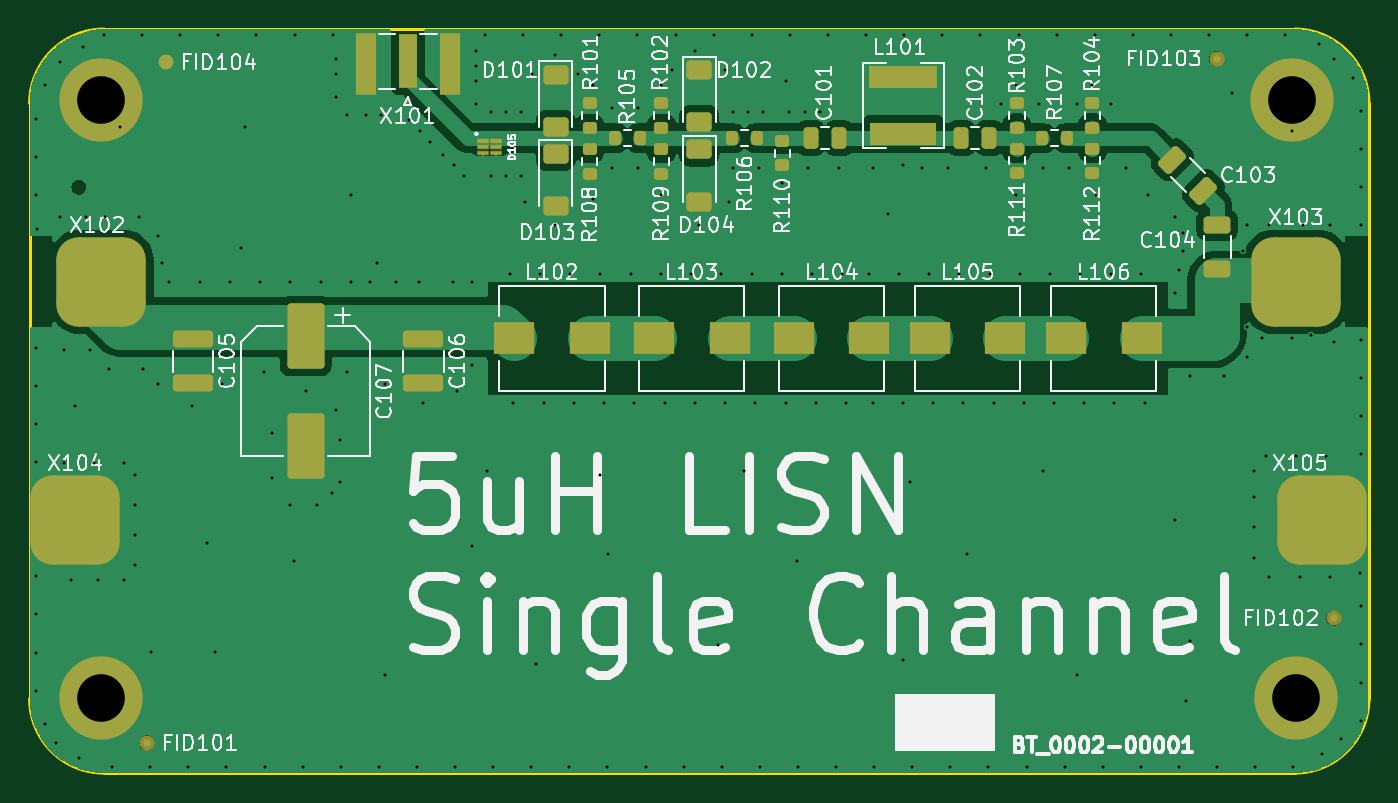
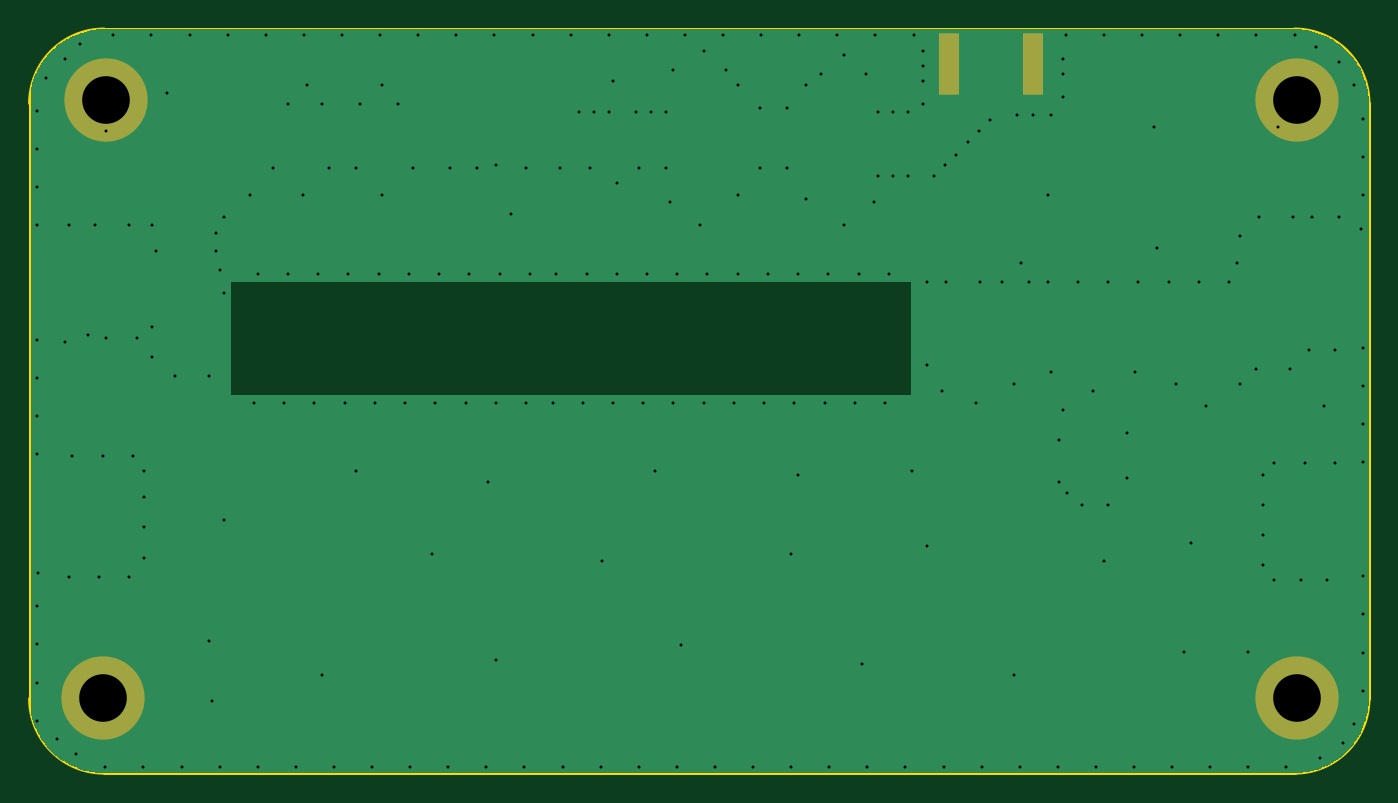
Circuit board: 11 layer files. Board 90.0 x 50.0 mm.
- bottom_copper: LISN_5u-B_Cu.gbr (18138 bytes)
- bottom_mask: LISN_5u-B_Mask.gbr (909 bytes)
- paste: LISN_5u-B_Paste.gbr (550 bytes)
- bottom_silk: LISN_5u-B_Silkscreen.gbr (451 bytes)
- outline: LISN_5u-Edge_Cuts.gbr (982 bytes)
- top_copper: LISN_5u-F_Cu.gbr (62961 bytes)
- top_mask: LISN_5u-F_Mask.gbr (5358 bytes)
- paste: LISN_5u-F_Paste.gbr (4694 bytes)
- top_silk: LISN_5u-F_Silkscreen.gbr (110744 bytes)
- drill: LISN_5u-NPTH.drl (269 bytes)
- drill: LISN_5u-PTH.drl (5701 bytes)

=== bottom_copper: LISN_5u-B_Cu.gbr (18138 bytes, source omitted) ===
=== bottom_mask: LISN_5u-B_Mask.gbr ===
%TF.GenerationSoftware,KiCad,Pcbnew,8.0.5*%
%TF.CreationDate,2024-11-14T08:39:16+01:00*%
%TF.ProjectId,LISN_5u,4c49534e-5f35-4752-9e6b-696361645f70,rev?*%
%TF.SameCoordinates,Original*%
%TF.FileFunction,Soldermask,Bot*%
%TF.FilePolarity,Negative*%
%FSLAX46Y46*%
G04 Gerber Fmt 4.6, Leading zero omitted, Abs format (unit mm)*
G04 Created by KiCad (PCBNEW 8.0.5) date 2024-11-14 08:39:16*
%MOMM*%
%LPD*%
G01*
G04 APERTURE LIST*
%ADD10C,3.600000*%
%ADD11C,5.600000*%
%ADD12R,1.350000X4.200000*%
G04 APERTURE END LIST*
D10*
%TO.C,H104*%
X74634000Y-113792000D03*
D11*
X74634000Y-113792000D03*
%TD*%
D10*
%TO.C,H103*%
X154898000Y-113792000D03*
D11*
X154898000Y-113792000D03*
%TD*%
D10*
%TO.C,H102*%
X154644000Y-73660000D03*
D11*
X154644000Y-73660000D03*
%TD*%
D10*
%TO.C,H101*%
X74634000Y-73660000D03*
D11*
X74634000Y-73660000D03*
%TD*%
D12*
%TO.C,X101*%
X98033000Y-71210500D03*
X92383000Y-71210500D03*
%TD*%
M02*

=== paste: LISN_5u-B_Paste.gbr ===
%TF.GenerationSoftware,KiCad,Pcbnew,8.0.5*%
%TF.CreationDate,2024-11-14T08:39:16+01:00*%
%TF.ProjectId,LISN_5u,4c49534e-5f35-4752-9e6b-696361645f70,rev?*%
%TF.SameCoordinates,Original*%
%TF.FileFunction,Paste,Bot*%
%TF.FilePolarity,Positive*%
%FSLAX46Y46*%
G04 Gerber Fmt 4.6, Leading zero omitted, Abs format (unit mm)*
G04 Created by KiCad (PCBNEW 8.0.5) date 2024-11-14 08:39:16*
%MOMM*%
%LPD*%
G01*
G04 APERTURE LIST*
%ADD10R,1.350000X4.200000*%
G04 APERTURE END LIST*
D10*
%TO.C,X101*%
X98033000Y-71210500D03*
X92383000Y-71210500D03*
%TD*%
M02*

=== bottom_silk: LISN_5u-B_Silkscreen.gbr ===
%TF.GenerationSoftware,KiCad,Pcbnew,8.0.5*%
%TF.CreationDate,2024-11-14T08:39:16+01:00*%
%TF.ProjectId,LISN_5u,4c49534e-5f35-4752-9e6b-696361645f70,rev?*%
%TF.SameCoordinates,Original*%
%TF.FileFunction,Legend,Bot*%
%TF.FilePolarity,Positive*%
%FSLAX46Y46*%
G04 Gerber Fmt 4.6, Leading zero omitted, Abs format (unit mm)*
G04 Created by KiCad (PCBNEW 8.0.5) date 2024-11-14 08:39:16*
%MOMM*%
%LPD*%
G01*
G04 APERTURE LIST*
G04 APERTURE END LIST*
M02*

=== outline: LISN_5u-Edge_Cuts.gbr ===
%TF.GenerationSoftware,KiCad,Pcbnew,8.0.5*%
%TF.CreationDate,2024-11-14T08:39:16+01:00*%
%TF.ProjectId,LISN_5u,4c49534e-5f35-4752-9e6b-696361645f70,rev?*%
%TF.SameCoordinates,Original*%
%TF.FileFunction,Profile,NP*%
%FSLAX46Y46*%
G04 Gerber Fmt 4.6, Leading zero omitted, Abs format (unit mm)*
G04 Created by KiCad (PCBNEW 8.0.5) date 2024-11-14 08:39:16*
%MOMM*%
%LPD*%
G01*
G04 APERTURE LIST*
%TA.AperFunction,Profile*%
%ADD10C,0.200000*%
%TD*%
G04 APERTURE END LIST*
D10*
X74808000Y-118872000D02*
G75*
G02*
X69808000Y-113872001I0J5000000D01*
G01*
X154808000Y-68872000D02*
G75*
G02*
X159808000Y-73872000I0J-5000000D01*
G01*
X159808000Y-73872000D02*
X159808000Y-113872000D01*
X74807999Y-68872000D02*
X154808000Y-68872000D01*
X159808000Y-113872000D02*
G75*
G02*
X154808000Y-118872000I-5000000J0D01*
G01*
X69808000Y-113872001D02*
X69808000Y-73872000D01*
X69808000Y-73872000D02*
G75*
G02*
X74807999Y-68872000I5000000J0D01*
G01*
X154808000Y-118872000D02*
X74808000Y-118872000D01*
M02*

=== top_copper: LISN_5u-F_Cu.gbr (62961 bytes, source omitted) ===
=== top_mask: LISN_5u-F_Mask.gbr ===
%TF.GenerationSoftware,KiCad,Pcbnew,8.0.5*%
%TF.CreationDate,2024-11-14T08:39:16+01:00*%
%TF.ProjectId,LISN_5u,4c49534e-5f35-4752-9e6b-696361645f70,rev?*%
%TF.SameCoordinates,Original*%
%TF.FileFunction,Soldermask,Top*%
%TF.FilePolarity,Negative*%
%FSLAX46Y46*%
G04 Gerber Fmt 4.6, Leading zero omitted, Abs format (unit mm)*
G04 Created by KiCad (PCBNEW 8.0.5) date 2024-11-14 08:39:16*
%MOMM*%
%LPD*%
G01*
G04 APERTURE LIST*
G04 Aperture macros list*
%AMRoundRect*
0 Rectangle with rounded corners*
0 $1 Rounding radius*
0 $2 $3 $4 $5 $6 $7 $8 $9 X,Y pos of 4 corners*
0 Add a 4 corners polygon primitive as box body*
4,1,4,$2,$3,$4,$5,$6,$7,$8,$9,$2,$3,0*
0 Add four circle primitives for the rounded corners*
1,1,$1+$1,$2,$3*
1,1,$1+$1,$4,$5*
1,1,$1+$1,$6,$7*
1,1,$1+$1,$8,$9*
0 Add four rect primitives between the rounded corners*
20,1,$1+$1,$2,$3,$4,$5,0*
20,1,$1+$1,$4,$5,$6,$7,0*
20,1,$1+$1,$6,$7,$8,$9,0*
20,1,$1+$1,$8,$9,$2,$3,0*%
G04 Aperture macros list end*
%ADD10C,3.600000*%
%ADD11C,5.600000*%
%ADD12RoundRect,0.250000X-1.100000X0.325000X-1.100000X-0.325000X1.100000X-0.325000X1.100000X0.325000X0*%
%ADD13RoundRect,0.200000X-0.275000X0.200000X-0.275000X-0.200000X0.275000X-0.200000X0.275000X0.200000X0*%
%ADD14C,1.000000*%
%ADD15RoundRect,0.250000X-0.600000X0.400000X-0.600000X-0.400000X0.600000X-0.400000X0.600000X0.400000X0*%
%ADD16RoundRect,0.250000X-0.689429X-0.229810X-0.229810X-0.689429X0.689429X0.229810X0.229810X0.689429X0*%
%ADD17R,2.700000X2.200000*%
%ADD18RoundRect,0.200000X-0.200000X-0.275000X0.200000X-0.275000X0.200000X0.275000X-0.200000X0.275000X0*%
%ADD19RoundRect,1.500000X-1.500000X-1.500000X1.500000X-1.500000X1.500000X1.500000X-1.500000X1.500000X0*%
%ADD20RoundRect,0.250000X-0.650000X0.325000X-0.650000X-0.325000X0.650000X-0.325000X0.650000X0.325000X0*%
%ADD21RoundRect,0.250000X-0.250000X-0.475000X0.250000X-0.475000X0.250000X0.475000X-0.250000X0.475000X0*%
%ADD22RoundRect,0.050000X-0.337500X0.100000X-0.337500X-0.100000X0.337500X-0.100000X0.337500X0.100000X0*%
%ADD23RoundRect,0.250000X-1.000000X1.950000X-1.000000X-1.950000X1.000000X-1.950000X1.000000X1.950000X0*%
%ADD24R,4.500000X1.550000*%
%ADD25R,4.550000X1.550000*%
%ADD26R,1.270000X3.600000*%
%ADD27R,1.350000X4.200000*%
G04 APERTURE END LIST*
D10*
%TO.C,H104*%
X74634000Y-113792000D03*
D11*
X74634000Y-113792000D03*
%TD*%
D10*
%TO.C,H103*%
X154898000Y-113792000D03*
D11*
X154898000Y-113792000D03*
%TD*%
D10*
%TO.C,H102*%
X154644000Y-73660000D03*
D11*
X154644000Y-73660000D03*
%TD*%
D10*
%TO.C,H101*%
X74634000Y-73660000D03*
D11*
X74634000Y-73660000D03*
%TD*%
D12*
%TO.C,C106*%
X96266000Y-89711000D03*
X96266000Y-92661000D03*
%TD*%
D13*
%TO.C,R111*%
X136144000Y-76899000D03*
X136144000Y-78549000D03*
%TD*%
%TO.C,R108*%
X107442000Y-76962000D03*
X107442000Y-78612000D03*
%TD*%
D14*
%TO.C,FID103*%
X149564000Y-70866000D03*
%TD*%
D15*
%TO.C,D102*%
X114808000Y-71628000D03*
X114808000Y-75128000D03*
%TD*%
D16*
%TO.C,C103*%
X146584983Y-77652983D03*
X148670949Y-79738949D03*
%TD*%
D17*
%TO.C,L106*%
X139426000Y-89662000D03*
X144526000Y-89662000D03*
%TD*%
D18*
%TO.C,R106*%
X117031000Y-76200000D03*
X118681000Y-76200000D03*
%TD*%
D19*
%TO.C,X104*%
X72856000Y-101854000D03*
%TD*%
D13*
%TO.C,R101*%
X107442000Y-73851000D03*
X107442000Y-75501000D03*
%TD*%
%TO.C,R102*%
X112268000Y-73851000D03*
X112268000Y-75501000D03*
%TD*%
D18*
%TO.C,R105*%
X109157000Y-76200000D03*
X110807000Y-76200000D03*
%TD*%
D14*
%TO.C,FID102*%
X157438000Y-108458000D03*
%TD*%
%TO.C,FID104*%
X78952000Y-71120000D03*
%TD*%
D18*
%TO.C,R107*%
X137859000Y-76200000D03*
X139509000Y-76200000D03*
%TD*%
D17*
%TO.C,L103*%
X111740000Y-89662000D03*
X116840000Y-89662000D03*
%TD*%
%TO.C,L104*%
X121138000Y-89662000D03*
X126238000Y-89662000D03*
%TD*%
D19*
%TO.C,X102*%
X74634000Y-85852000D03*
%TD*%
D12*
%TO.C,C105*%
X80772000Y-89711000D03*
X80772000Y-92661000D03*
%TD*%
D15*
%TO.C,D104*%
X114808000Y-76962000D03*
X114808000Y-80462000D03*
%TD*%
D20*
%TO.C,C104*%
X149606000Y-82042000D03*
X149606000Y-84992000D03*
%TD*%
D15*
%TO.C,D103*%
X105156000Y-77244000D03*
X105156000Y-80744000D03*
%TD*%
D17*
%TO.C,L102*%
X102342000Y-89662000D03*
X107442000Y-89662000D03*
%TD*%
D21*
%TO.C,C101*%
X122306001Y-76200000D03*
X124206001Y-76200000D03*
%TD*%
D22*
%TO.C,D105*%
X100288000Y-76416000D03*
X100288000Y-76816000D03*
X100288000Y-77216000D03*
X101163000Y-77216000D03*
X101163000Y-76816000D03*
X101163000Y-76416000D03*
%TD*%
D17*
%TO.C,L105*%
X130282000Y-89662000D03*
X135382000Y-89662000D03*
%TD*%
D19*
%TO.C,X105*%
X156676000Y-101854000D03*
%TD*%
D13*
%TO.C,R109*%
X112268000Y-76962000D03*
X112268000Y-78612000D03*
%TD*%
D14*
%TO.C,FID101*%
X77682000Y-116840000D03*
%TD*%
D13*
%TO.C,R103*%
X136144000Y-73851000D03*
X136144000Y-75501000D03*
%TD*%
D21*
%TO.C,C102*%
X132400000Y-76200000D03*
X134300000Y-76200000D03*
%TD*%
D23*
%TO.C,C107*%
X88350000Y-89518000D03*
X88350000Y-96918000D03*
%TD*%
D15*
%TO.C,D101*%
X105156000Y-71938000D03*
X105156000Y-75438000D03*
%TD*%
D24*
%TO.C,L101*%
X128524000Y-75945999D03*
D25*
X128524000Y-72095999D03*
%TD*%
D13*
%TO.C,R112*%
X141224000Y-76899000D03*
X141224000Y-78549000D03*
%TD*%
%TO.C,R104*%
X141224000Y-73851000D03*
X141224000Y-75501000D03*
%TD*%
D26*
%TO.C,X101*%
X95208000Y-71010500D03*
D27*
X98033000Y-71210500D03*
X92383000Y-71210500D03*
%TD*%
D19*
%TO.C,X103*%
X154898000Y-85852000D03*
%TD*%
D13*
%TO.C,R110*%
X120396000Y-76391000D03*
X120396000Y-78041000D03*
%TD*%
M02*

=== paste: LISN_5u-F_Paste.gbr ===
%TF.GenerationSoftware,KiCad,Pcbnew,8.0.5*%
%TF.CreationDate,2024-11-14T08:39:16+01:00*%
%TF.ProjectId,LISN_5u,4c49534e-5f35-4752-9e6b-696361645f70,rev?*%
%TF.SameCoordinates,Original*%
%TF.FileFunction,Paste,Top*%
%TF.FilePolarity,Positive*%
%FSLAX46Y46*%
G04 Gerber Fmt 4.6, Leading zero omitted, Abs format (unit mm)*
G04 Created by KiCad (PCBNEW 8.0.5) date 2024-11-14 08:39:16*
%MOMM*%
%LPD*%
G01*
G04 APERTURE LIST*
G04 Aperture macros list*
%AMRoundRect*
0 Rectangle with rounded corners*
0 $1 Rounding radius*
0 $2 $3 $4 $5 $6 $7 $8 $9 X,Y pos of 4 corners*
0 Add a 4 corners polygon primitive as box body*
4,1,4,$2,$3,$4,$5,$6,$7,$8,$9,$2,$3,0*
0 Add four circle primitives for the rounded corners*
1,1,$1+$1,$2,$3*
1,1,$1+$1,$4,$5*
1,1,$1+$1,$6,$7*
1,1,$1+$1,$8,$9*
0 Add four rect primitives between the rounded corners*
20,1,$1+$1,$2,$3,$4,$5,0*
20,1,$1+$1,$4,$5,$6,$7,0*
20,1,$1+$1,$6,$7,$8,$9,0*
20,1,$1+$1,$8,$9,$2,$3,0*%
G04 Aperture macros list end*
%ADD10RoundRect,0.250000X-1.100000X0.325000X-1.100000X-0.325000X1.100000X-0.325000X1.100000X0.325000X0*%
%ADD11RoundRect,0.200000X-0.275000X0.200000X-0.275000X-0.200000X0.275000X-0.200000X0.275000X0.200000X0*%
%ADD12RoundRect,0.250000X-0.600000X0.400000X-0.600000X-0.400000X0.600000X-0.400000X0.600000X0.400000X0*%
%ADD13RoundRect,0.250000X-0.689429X-0.229810X-0.229810X-0.689429X0.689429X0.229810X0.229810X0.689429X0*%
%ADD14R,2.700000X2.200000*%
%ADD15RoundRect,0.200000X-0.200000X-0.275000X0.200000X-0.275000X0.200000X0.275000X-0.200000X0.275000X0*%
%ADD16RoundRect,1.500000X-1.500000X-1.500000X1.500000X-1.500000X1.500000X1.500000X-1.500000X1.500000X0*%
%ADD17RoundRect,0.250000X-0.650000X0.325000X-0.650000X-0.325000X0.650000X-0.325000X0.650000X0.325000X0*%
%ADD18RoundRect,0.250000X-0.250000X-0.475000X0.250000X-0.475000X0.250000X0.475000X-0.250000X0.475000X0*%
%ADD19R,0.675000X0.200000*%
%ADD20RoundRect,0.250000X-1.000000X1.950000X-1.000000X-1.950000X1.000000X-1.950000X1.000000X1.950000X0*%
%ADD21R,4.500000X1.550000*%
%ADD22R,4.550000X1.550000*%
%ADD23R,1.270000X3.600000*%
%ADD24R,1.350000X4.200000*%
G04 APERTURE END LIST*
D10*
%TO.C,C106*%
X96266000Y-89711000D03*
X96266000Y-92661000D03*
%TD*%
D11*
%TO.C,R111*%
X136144000Y-76899000D03*
X136144000Y-78549000D03*
%TD*%
%TO.C,R108*%
X107442000Y-76962000D03*
X107442000Y-78612000D03*
%TD*%
D12*
%TO.C,D102*%
X114808000Y-71628000D03*
X114808000Y-75128000D03*
%TD*%
D13*
%TO.C,C103*%
X146584983Y-77652983D03*
X148670949Y-79738949D03*
%TD*%
D14*
%TO.C,L106*%
X139426000Y-89662000D03*
X144526000Y-89662000D03*
%TD*%
D15*
%TO.C,R106*%
X117031000Y-76200000D03*
X118681000Y-76200000D03*
%TD*%
D16*
%TO.C,X104*%
X72856000Y-101854000D03*
%TD*%
D11*
%TO.C,R101*%
X107442000Y-73851000D03*
X107442000Y-75501000D03*
%TD*%
%TO.C,R102*%
X112268000Y-73851000D03*
X112268000Y-75501000D03*
%TD*%
D15*
%TO.C,R105*%
X109157000Y-76200000D03*
X110807000Y-76200000D03*
%TD*%
%TO.C,R107*%
X137859000Y-76200000D03*
X139509000Y-76200000D03*
%TD*%
D14*
%TO.C,L103*%
X111740000Y-89662000D03*
X116840000Y-89662000D03*
%TD*%
%TO.C,L104*%
X121138000Y-89662000D03*
X126238000Y-89662000D03*
%TD*%
D16*
%TO.C,X102*%
X74634000Y-85852000D03*
%TD*%
D10*
%TO.C,C105*%
X80772000Y-89711000D03*
X80772000Y-92661000D03*
%TD*%
D12*
%TO.C,D104*%
X114808000Y-76962000D03*
X114808000Y-80462000D03*
%TD*%
D17*
%TO.C,C104*%
X149606000Y-82042000D03*
X149606000Y-84992000D03*
%TD*%
D12*
%TO.C,D103*%
X105156000Y-77244000D03*
X105156000Y-80744000D03*
%TD*%
D14*
%TO.C,L102*%
X102342000Y-89662000D03*
X107442000Y-89662000D03*
%TD*%
D18*
%TO.C,C101*%
X122306001Y-76200000D03*
X124206001Y-76200000D03*
%TD*%
D19*
%TO.C,D105*%
X100288000Y-76416000D03*
X100288000Y-76816000D03*
X100288000Y-77216000D03*
X101163000Y-77216000D03*
X101163000Y-76816000D03*
X101163000Y-76416000D03*
%TD*%
D14*
%TO.C,L105*%
X130282000Y-89662000D03*
X135382000Y-89662000D03*
%TD*%
D16*
%TO.C,X105*%
X156676000Y-101854000D03*
%TD*%
D11*
%TO.C,R109*%
X112268000Y-76962000D03*
X112268000Y-78612000D03*
%TD*%
%TO.C,R103*%
X136144000Y-73851000D03*
X136144000Y-75501000D03*
%TD*%
D18*
%TO.C,C102*%
X132400000Y-76200000D03*
X134300000Y-76200000D03*
%TD*%
D20*
%TO.C,C107*%
X88350000Y-89518000D03*
X88350000Y-96918000D03*
%TD*%
D12*
%TO.C,D101*%
X105156000Y-71938000D03*
X105156000Y-75438000D03*
%TD*%
D21*
%TO.C,L101*%
X128524000Y-75945999D03*
D22*
X128524000Y-72095999D03*
%TD*%
D11*
%TO.C,R112*%
X141224000Y-76899000D03*
X141224000Y-78549000D03*
%TD*%
%TO.C,R104*%
X141224000Y-73851000D03*
X141224000Y-75501000D03*
%TD*%
D23*
%TO.C,X101*%
X95208000Y-71010500D03*
D24*
X98033000Y-71210500D03*
X92383000Y-71210500D03*
%TD*%
D16*
%TO.C,X103*%
X154898000Y-85852000D03*
%TD*%
D11*
%TO.C,R110*%
X120396000Y-76391000D03*
X120396000Y-78041000D03*
%TD*%
M02*

=== top_silk: LISN_5u-F_Silkscreen.gbr (110744 bytes, source omitted) ===
=== drill: LISN_5u-NPTH.drl ===
M48
; DRILL file {KiCad 8.0.5} date 2024-11-14T08:39:13+0100
; FORMAT={-:-/ absolute / metric / decimal}
; #@! TF.CreationDate,2024-11-14T08:39:13+01:00
; #@! TF.GenerationSoftware,Kicad,Pcbnew,8.0.5
; #@! TF.FileFunction,NonPlated,1,2,NPTH
FMAT,2
METRIC
%
G90
G05
M30

=== drill: LISN_5u-PTH.drl (5701 bytes, source omitted) ===
